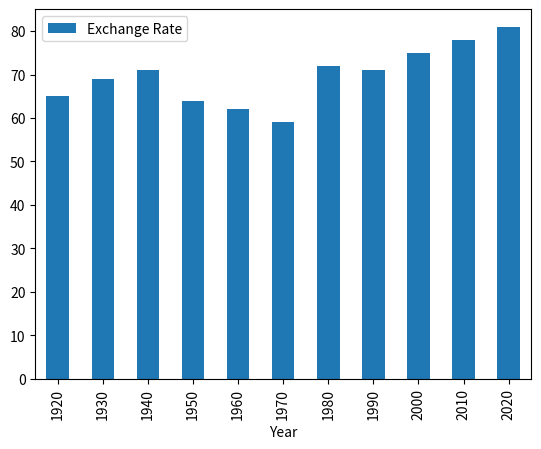

Generate this figure with matplotlib:
import pandas as pd
import numpy as np
import matplotlib.pyplot as plt


Data = { 'Year': [1920, 1930, 1940, 1950, 1960, 1970, 1980, 1990, 2000, 2010, 2020],
         'Exchange Rate': [65, 69, 71, 64, 62, 59, 72, 71, 75, 78, 81]}

df = pd.DataFrame(Data)
print(df)

df.plot(x = 'Year', y = 'Exchange Rate', kind = 'bar')
plt.show()
